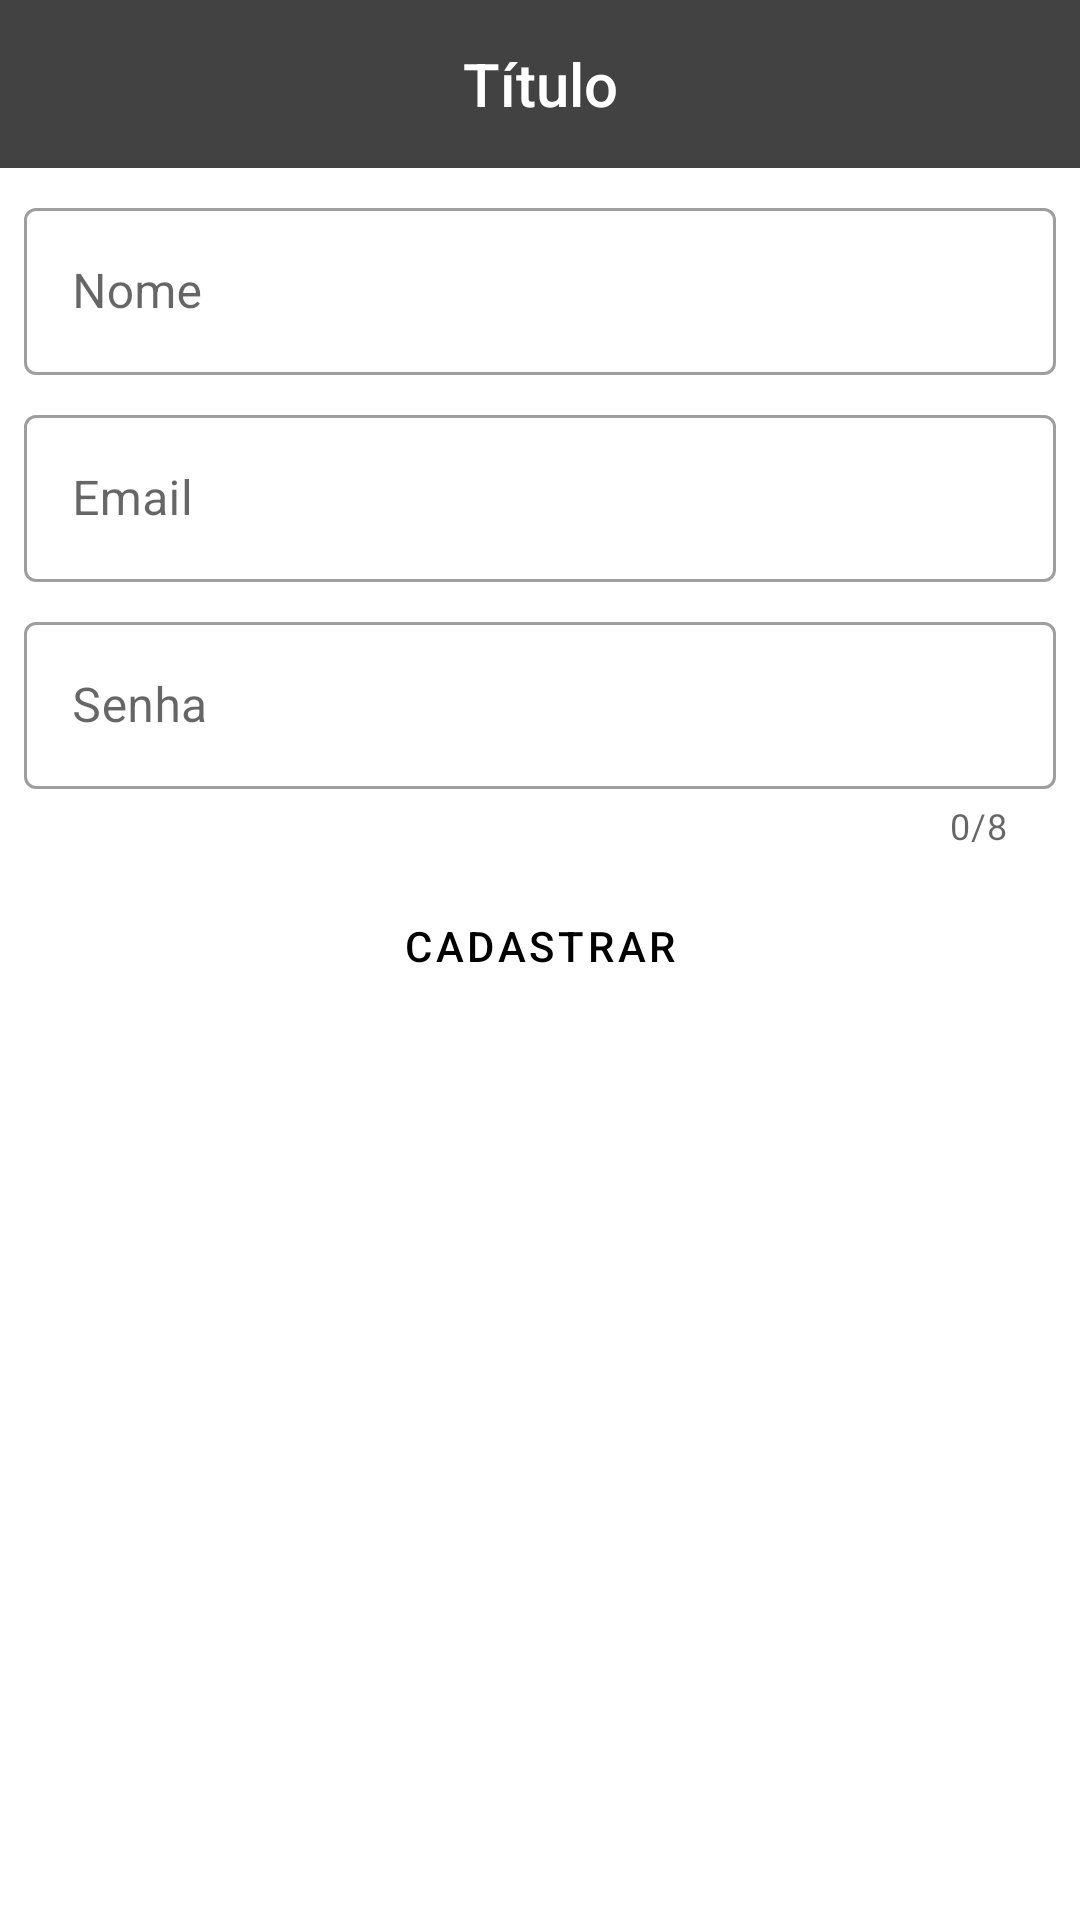

Layout XML and referenced resources for this Android screen:
<!-- AndroidManifest.xml: application theme Theme.Reunite -->
<!-- res/layout/activity_user_register.xml -->
<?xml version="1.0" encoding="utf-8"?>
<LinearLayout
    xmlns:android="http://schemas.android.com/apk/res/android"
    xmlns:app="http://schemas.android.com/apk/res-auto"
    xmlns:tools="http://schemas.android.com/tools"
    android:layout_width="match_parent"
    android:layout_height="match_parent"
    android:orientation="vertical"
    tools:context=".UserRegisterActivity">

    <com.google.android.material.appbar.AppBarLayout
        android:id="@+id/app_bar_layout"
        android:layout_width="match_parent"
        android:layout_height="wrap_content">

        <include layout="@layout/menu_toolbar_layout"
            android:layout_width="match_parent"
            android:layout_height="?attr/actionBarSize"/>

    </com.google.android.material.appbar.AppBarLayout>

    <com.google.android.material.textfield.TextInputLayout
        android:id="@+id/txt_layout_name"
        style="@style/Widget.MaterialComponents.TextInputLayout.OutlinedBox"
        android:layout_width="match_parent"
        android:layout_height="wrap_content"
        android:layout_marginTop="8dp"
        android:layout_marginLeft="8dp"
        android:layout_marginRight="8dp"
        android:hint="@string/user_register_nome">

        <com.google.android.material.textfield.TextInputEditText
            android:id="@+id/txt_edit_name"
            android:layout_width="match_parent"
            android:layout_height="wrap_content"
            android:inputType="textCapWords">
        </com.google.android.material.textfield.TextInputEditText>

    </com.google.android.material.textfield.TextInputLayout>

    <com.google.android.material.textfield.TextInputLayout
        android:id="@+id/txt_layout_email"
        style="@style/Widget.MaterialComponents.TextInputLayout.OutlinedBox"
        android:layout_width="match_parent"
        android:layout_height="wrap_content"
        android:layout_marginTop="8dp"
        android:layout_marginLeft="8dp"
        android:layout_marginRight="8dp"
        android:hint="@string/user_register_email">

        <com.google.android.material.textfield.TextInputEditText
            android:id="@+id/txt_edit_email"
            android:layout_width="match_parent"
            android:layout_height="wrap_content"
            android:inputType="textEmailAddress">
        </com.google.android.material.textfield.TextInputEditText>

    </com.google.android.material.textfield.TextInputLayout>

    <com.google.android.material.textfield.TextInputLayout
        android:id="@+id/txt_layout_password"
        style="@style/Widget.MaterialComponents.TextInputLayout.OutlinedBox"
        android:layout_width="match_parent"
        android:layout_height="wrap_content"
        android:layout_marginTop="8dp"
        android:layout_marginLeft="8dp"
        android:layout_marginRight="8dp"
        android:hint="@string/user_register_senha"
        app:counterEnabled="true"
        app:counterMaxLength="8">

        <com.google.android.material.textfield.TextInputEditText
            android:id="@+id/txt_edit_senha"
            android:layout_width="match_parent"
            android:layout_height="wrap_content"
            android:inputType="textPassword">
        </com.google.android.material.textfield.TextInputEditText>

    </com.google.android.material.textfield.TextInputLayout>

    <Button
        android:id="@+id/btn_id_register"
        android:layout_width="match_parent"
        android:layout_height="wrap_content"
        android:text="@string/user_register_cadastrar"
        android:layout_marginTop="8dp"
        android:layout_marginLeft="8dp"
        android:layout_marginRight="8dp"
        android:textColor="@color/black"
        style="@style/Widget.MaterialComponents.Button.OutlinedButton">
    </Button>
</LinearLayout>
<!-- res/layout/menu_toolbar_layout.xml (included above) -->
<?xml version="1.0" encoding="utf-8"?>
<androidx.appcompat.widget.Toolbar
    xmlns:android="http://schemas.android.com/apk/res/android"
    android:id="@+id/toolbar"
    android:layout_width="match_parent"
    android:layout_height="?attr/actionBarSize"
    android:background="@color/cardview_dark_background">

    <TextView
        android:id="@+id/toolbar_title"
        android:layout_width="wrap_content"
        android:layout_height="wrap_content"
        android:layout_gravity="center"
        android:textColor="@android:color/white"
        android:text="Título"
        android:textAppearance="@android:style/TextAppearance.DeviceDefault.Widget.ActionBar.Title"/>
</androidx.appcompat.widget.Toolbar>
<!-- resources referenced by this layout -->
<resources>
  <color name="black">#FF000000</color>
  <string name="user_register_cadastrar">Cadastrar</string>
  <string name="user_register_email">Email</string>
  <string name="user_register_nome">Nome</string>
  <string name="user_register_senha">Senha</string>
  <style name="Theme.Reunite" parent="Theme.MaterialComponents.DayNight.NoActionBar">
          
          <item name="colorPrimary">@color/purple_500</item>
          <item name="colorPrimaryVariant">@color/purple_700</item>
          <item name="colorOnPrimary">@color/white</item>
          
          <item name="colorSecondary">@color/teal_200</item>
          <item name="colorSecondaryVariant">@color/teal_700</item>
          <item name="colorOnSecondary">@color/black</item>
          
          <item name="android:statusBarColor" tools:targetApi="l">?attr/colorPrimaryVariant</item>
          
      </style>
  <color name="purple_500">#FF6200EE</color>
  <color name="purple_700">#FF3700B3</color>
  <color name="white">#FFFFFFFF</color>
  <color name="teal_200">#FF03DAC5</color>
  <color name="teal_700">#808080</color>
</resources>
